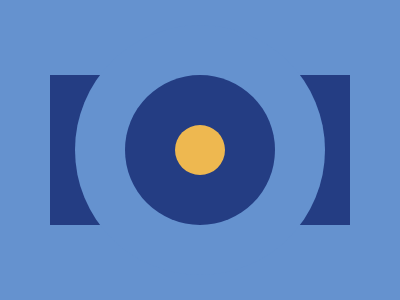

Reproduce this picture with HTML and CSS.

<p a><p b><p c><p d>
	<style>
	p{position:fixed}
	p[a],p[c]{background:#243D83}
	body,p[b]{background:#6592CF}
	p[b],p[c],p[d]{border-radius:500px}
	p[a]{top:59;left:50;width:300;height:150}
	p[b]{top:9;left:75;width:249.5;height:249.5}
	p[c]{left:125;top:59;width:150;height:150}
	p[d]{background:#EEB850;left:175;top:109.1;width:50;height:50}